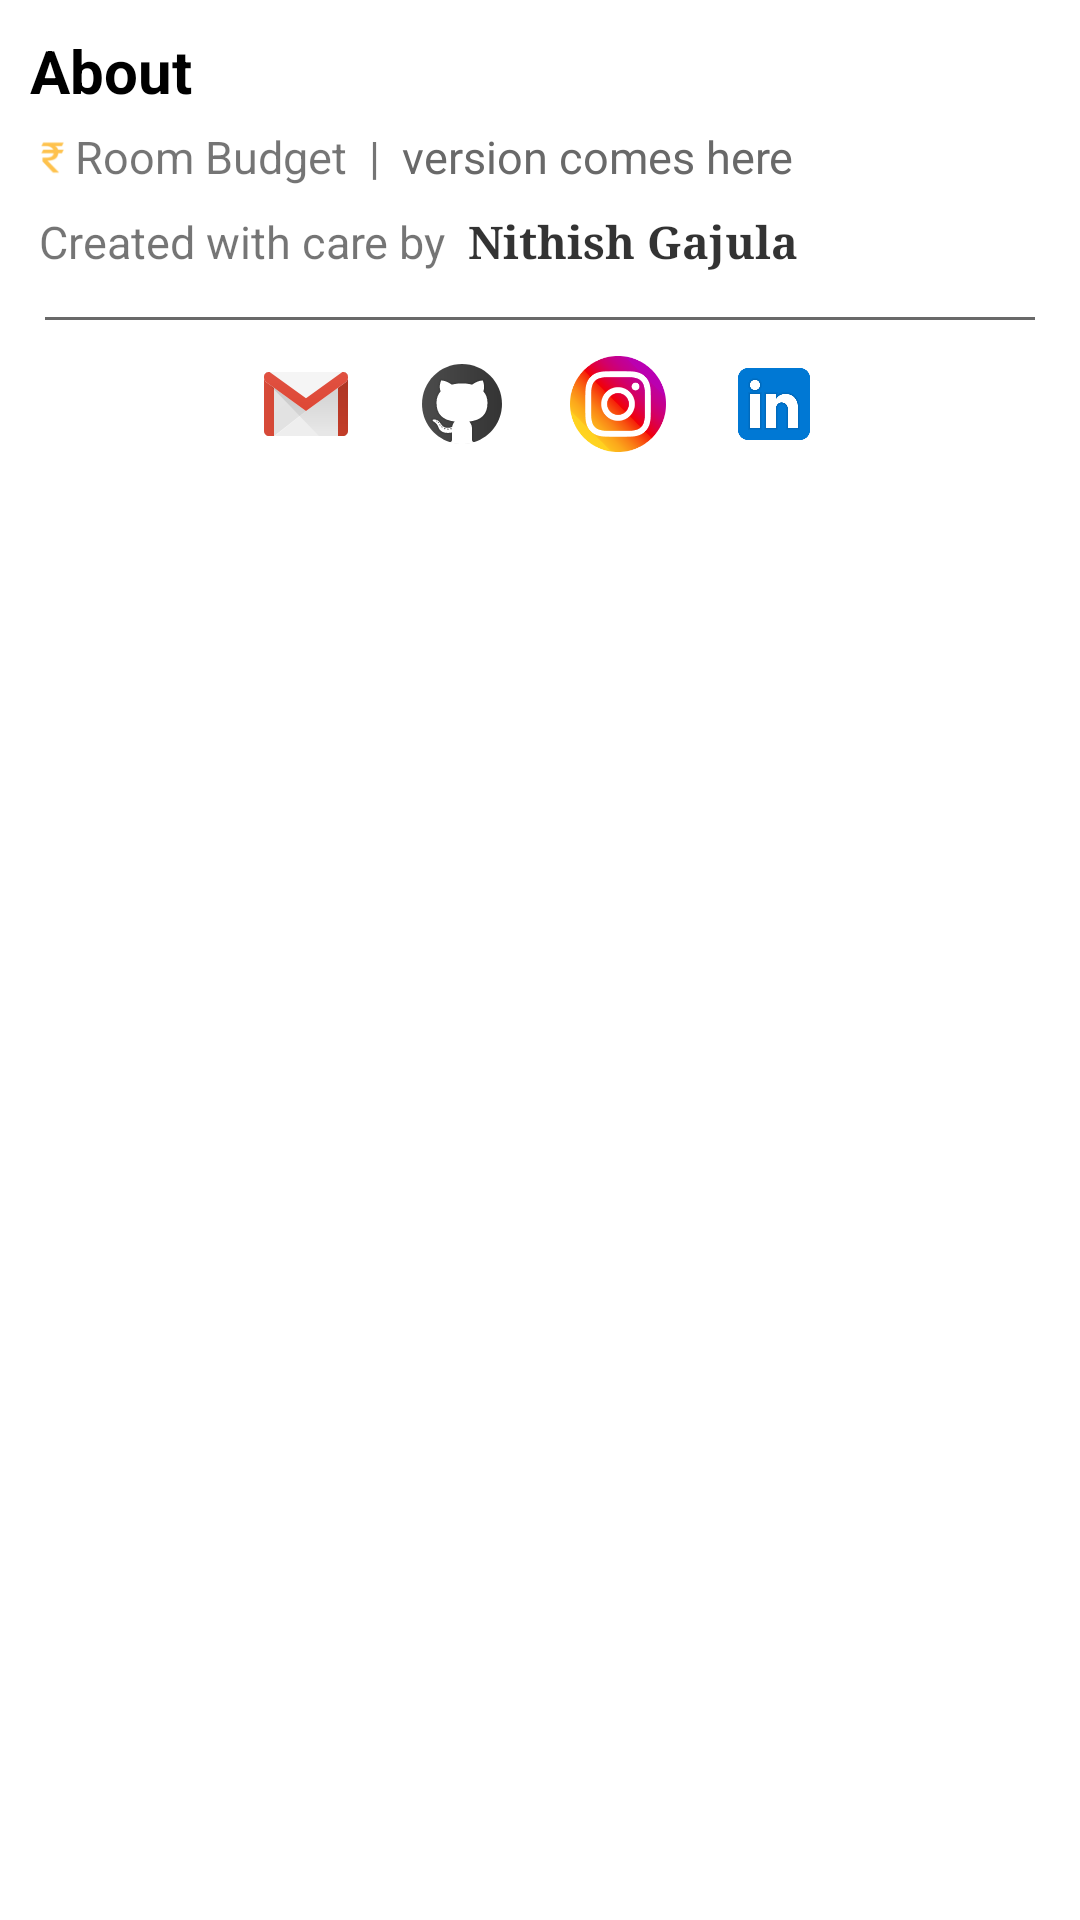

Write the Android layout XML for this screen, with the resource values it uses.
<!-- AndroidManifest.xml: application theme Theme.Integration2 -->
<!-- res/layout/about.xml -->
<?xml version="1.0" encoding="utf-8"?>
<LinearLayout xmlns:android="http://schemas.android.com/apk/res/android"
    android:layout_width="match_parent"
    android:layout_height="match_parent"
    android:orientation="vertical">

    <LinearLayout
        android:layout_width="match_parent"
        android:layout_height="wrap_content"
        android:layout_margin="10dp"
        android:orientation="vertical">

        <TextView
            android:layout_width="wrap_content"
            android:layout_height="wrap_content"
            android:text="About"
            android:textColor="#000"
            android:textSize="20sp"
            android:textStyle="bold" />

        <LinearLayout
            android:layout_width="wrap_content"
            android:layout_height="match_parent"
            android:orientation="horizontal">

            <ImageView
                android:layout_width="15dp"
                android:layout_height="15dp"
                android:layout_marginVertical="5dp"
                android:layout_gravity="center_vertical"
                android:src="@mipmap/app_icon_48" />

            <TextView
                android:layout_width="wrap_content"
                android:layout_height="wrap_content"
                android:layout_marginVertical="5dp"
                android:text="Room Budget  |  "
                android:textSize="15sp" />

            <TextView
                android:id="@+id/app_version_id"
                android:layout_width="wrap_content"
                android:layout_height="wrap_content"
                android:layout_gravity="center_vertical"
                android:text="version comes here"
                android:textColor="@color/dark_grey"
                android:textSize="15sp" />

        </LinearLayout>

        <TextView
            android:id="@+id/developer_info_id"
            android:layout_width="wrap_content"
            android:layout_height="wrap_content"
            android:layout_margin="3dp"
            android:text="@string/about_developer"
            android:textSize="15sp" />

    </LinearLayout>

    <View
        android:layout_width="match_parent"
        android:layout_height="1dp"
        android:layout_marginVertical="2dp"
        android:layout_marginHorizontal="15dp"
        android:background="@color/dark_grey" />

    <LinearLayout
        android:layout_width="match_parent"
        android:layout_height="wrap_content"
        android:layout_marginTop="10dp"
        android:layout_marginBottom="20dp"
        android:gravity="center"
        android:orientation="horizontal">

        <ImageView
            android:id="@+id/gmail_img_id"
            android:layout_width="32dp"
            android:layout_height="32dp"
            android:layout_gravity="center_vertical"
            android:layout_marginHorizontal="10dp"
            android:clickable="true"
            android:src="@drawable/ic_gmail_16" />

        <ImageView
            android:id="@+id/github_img_id"
            android:layout_width="32dp"
            android:layout_height="32dp"
            android:layout_gravity="center_vertical"
            android:layout_marginHorizontal="10dp"
            android:clickable="true"
            android:src="@drawable/ic_github_16" />

        <ImageView
            android:id="@+id/instagram_img_id"
            android:layout_width="32dp"
            android:layout_height="32dp"
            android:layout_gravity="center_vertical"
            android:layout_marginHorizontal="10dp"
            android:clickable="true"
            android:src="@drawable/ic_instagram_16" />

        <ImageView
            android:id="@+id/linkedin_img_id"
            android:layout_width="32dp"
            android:layout_height="32dp"
            android:layout_gravity="center_vertical"
            android:layout_marginHorizontal="10dp"
            android:clickable="true"
            android:src="@drawable/ic_linkedin_16" />


    </LinearLayout>

</LinearLayout>
<!-- resources referenced by this layout -->
<resources>
  <color name="dark_grey">#696969</color>
  <!-- drawable ic_github_16: vector/xml drawable (drawable, 7064 chars, omitted) -->
  <!-- drawable ic_gmail_16: vector/xml drawable (drawable, 3674 chars, omitted) -->
  <!-- drawable ic_instagram_16: vector/xml drawable (drawable, 3591 chars, omitted) -->
  <!-- drawable ic_linkedin_16 (drawable) -->
  <vector android:height="16dp" android:viewportHeight="48"
      android:viewportWidth="48" android:width="16dp" xmlns:android="http://schemas.android.com/apk/res/android">
      <path android:fillColor="#0078D4" android:pathData="M42,37c0,2.762 -2.238,5 -5,5H11c-2.761,0 -5,-2.238 -5,-5V11c0,-2.762 2.239,-5 5,-5h26c2.762,0 5,2.238 5,5V37z"/>
      <path android:fillAlpha="0.05" android:fillColor="#FF000000"
          android:pathData="M30,37V26.901c0,-1.689 -0.819,-2.698 -2.192,-2.698c-0.815,0 -1.414,0.459 -1.779,1.364c-0.017,0.064 -0.041,0.325 -0.031,1.114L26,37h-7V18h7v1.061C27.022,18.356 28.275,18 29.738,18c4.547,0 7.261,3.093 7.261,8.274L37,37H30zM11,37V18h3.457C12.454,18 11,16.528 11,14.499C11,12.472 12.478,11 14.514,11c2.012,0 3.445,1.431 3.486,3.479C18,16.523 16.521,18 14.485,18H18v19H11z" android:strokeAlpha="0.05"/>
      <path android:fillAlpha="0.07" android:fillColor="#FF000000"
          android:pathData="M30.5,36.5v-9.599c0,-1.973 -1.031,-3.198 -2.692,-3.198c-1.295,0 -1.935,0.912 -2.243,1.677c-0.082,0.199 -0.071,0.989 -0.067,1.326L25.5,36.5h-6v-18h6v1.638c0.795,-0.823 2.075,-1.638 4.238,-1.638c4.233,0 6.761,2.906 6.761,7.774L36.5,36.5H30.5zM11.5,36.5v-18h6v18H11.5zM14.457,17.5c-1.713,0 -2.957,-1.262 -2.957,-3.001c0,-1.738 1.268,-2.999 3.014,-2.999c1.724,0 2.951,1.229 2.986,2.989c0,1.749 -1.268,3.011 -3.015,3.011H14.457z" android:strokeAlpha="0.07"/>
      <path android:fillColor="#FFFFFF" android:pathData="M12,19h5v17h-5V19zM14.485,17h-0.028C12.965,17 12,15.888 12,14.499C12,13.08 12.995,12 14.514,12c1.521,0 2.458,1.08 2.486,2.499C17,15.887 16.035,17 14.485,17zM36,36h-5v-9.099c0,-2.198 -1.225,-3.698 -3.192,-3.698c-1.501,0 -2.313,1.012 -2.707,1.99C24.957,25.543 25,26.511 25,27v9h-5V19h5v2.616C25.721,20.5 26.85,19 29.738,19c3.578,0 6.261,2.25 6.261,7.274L36,36L36,36z"/>
  </vector>
  <!-- mipmap app_icon_48: png bitmap (mipmap-hdpi, 1856 bytes) -->
  <string name="about_developer">
          Created with care by <font face="serif" fgcolor="#CC000000"> <b>Nithish Gajula</b> </font>
      </string>
  <style name="Theme.Integration2" parent="Theme.MaterialComponents.Light.NoActionBar">
          <item name="colorPrimary">@color/sky_blue</item>
          <item name="colorPrimaryVariant">@color/blue</item>
          <item name="colorOnPrimary">@color/black</item>
          
  
  
          <item name="colorSecondary">@color/darkGold_1</item>
          <item name="colorSecondaryVariant">@color/darkGold_2</item>
          <item name="colorOnSecondary">@color/black</item>
          
          <item name="android:statusBarColor">@android:color/darker_gray</item>
          
      </style>
  <color name="sky_blue">#0076F7</color>
  <color name="blue">#2196F3</color>
  <color name="black">#FF000000</color>
  <color name="darkGold_1">#ffc34d</color>
  <color name="darkGold_2">#ffce4d</color>
</resources>
